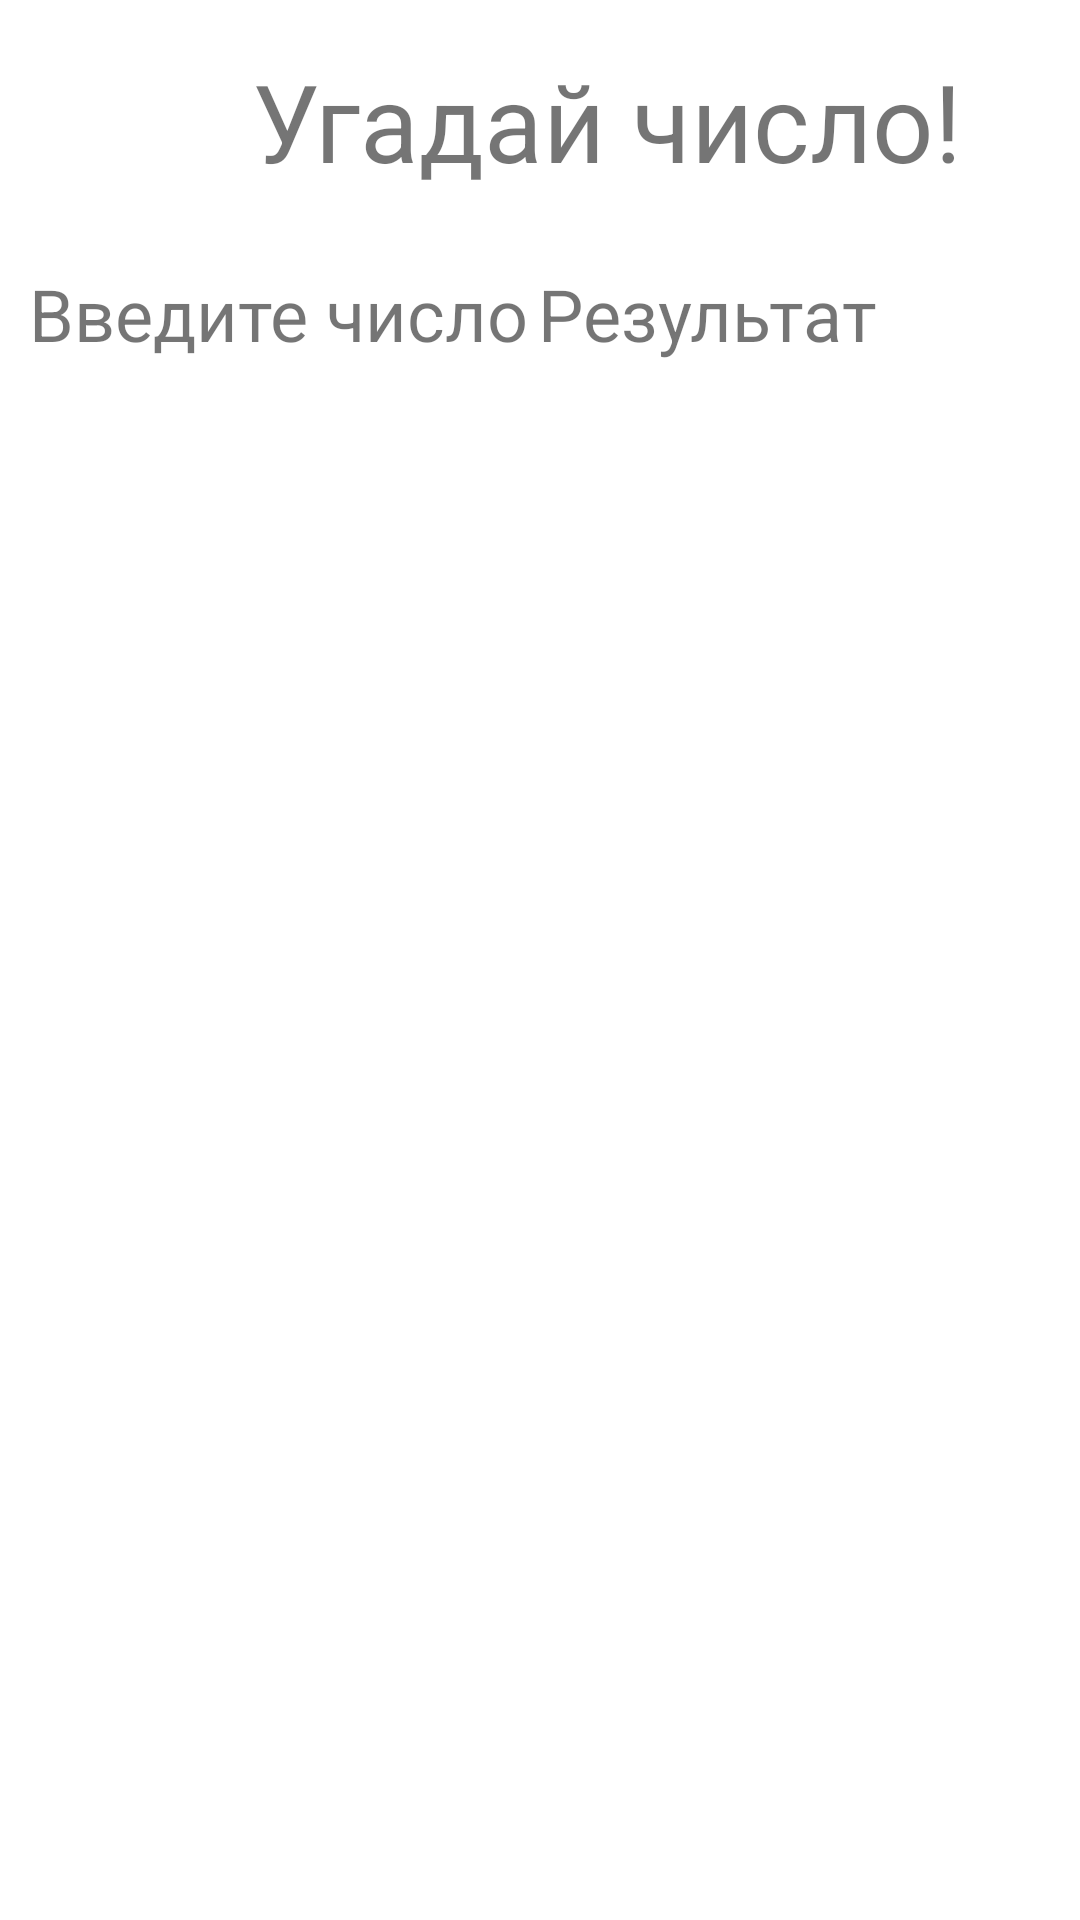

Layout XML and referenced resources for this Android screen:
<!-- AndroidManifest.xml: application theme Theme.Byks -->
<!-- res/layout/secondpage2.xml -->
<?xml version="1.0" encoding="utf-8"?>
<androidx.constraintlayout.widget.ConstraintLayout
    xmlns:android="http://schemas.android.com/apk/res/android"
    xmlns:app="http://schemas.android.com/apk/res-auto"
    xmlns:tools="http://schemas.android.com/tools"
    android:layout_width="match_parent"
    android:layout_height="match_parent">

    <TextView
        android:id="@+id/textView7"
        android:layout_width="wrap_content"
        android:layout_height="wrap_content"
        android:layout_marginStart="84dp"
        android:layout_marginLeft="84dp"
        android:layout_marginTop="16dp"
        android:text="@string/text"
        android:textSize="36sp"
        app:layout_constraintStart_toStartOf="parent"
        app:layout_constraintTop_toTopOf="parent" />

    <LinearLayout
        android:layout_width="341dp"
        android:layout_height="58dp"
        android:layout_marginStart="16dp"
        android:layout_marginLeft="16dp"
        android:layout_marginTop="24dp"
        android:layout_marginEnd="16dp"
        android:layout_marginRight="16dp"
        android:orientation="horizontal"
        app:layout_constraintEnd_toEndOf="parent"
        app:layout_constraintStart_toStartOf="parent"
        app:layout_constraintTop_toBottomOf="@+id/textView7">

        <TextView
            android:id="@+id/textView8"
            android:layout_width="178dp"
            android:layout_height="match_parent"
            android:layout_weight="1"
            android:text="@string/input"
            android:textSize="24sp" />

        <TextView
            android:id="@+id/textView9"
            android:layout_width="180dp"
            android:layout_height="match_parent"
            android:layout_weight="1"
            android:text="@string/output"
            android:textSize="24sp" />
    </LinearLayout>

    <ScrollView
        android:layout_width="395dp"
        android:layout_height="513dp"
        android:layout_marginStart="16dp"
        android:layout_marginLeft="16dp"
        android:layout_marginBottom="60dp"
        app:layout_constraintBottom_toBottomOf="parent"
        app:layout_constraintStart_toStartOf="parent">

        <LinearLayout
            android:layout_width="match_parent"
            android:layout_height="wrap_content"
            android:orientation="vertical"></LinearLayout>
    </ScrollView>
</androidx.constraintlayout.widget.ConstraintLayout>
<!-- resources referenced by this layout -->
<resources>
  <string name="input">Введите число</string>
  <string name="output">Результат</string>
  <string name="text">Угадай число!</string>
  <style name="Theme.Byks" parent="Theme.MaterialComponents.DayNight.NoActionBar">
          
          <item name="colorPrimary">@color/purple_500</item>
          <item name="colorPrimaryVariant">@color/purple_700</item>
          <item name="colorOnPrimary">@color/white</item>
          
          <item name="colorSecondary">@color/teal_200</item>
          <item name="colorSecondaryVariant">@color/teal_700</item>
          <item name="colorOnSecondary">@color/black</item>
          
          <item name="android:statusBarColor" tools:targetApi="l">?attr/colorPrimaryVariant</item>
          
      </style>
  <!-- not gathered from this repository: default colours our renderer supplied (Android Studio template values) -->
  <color name="purple_500">#FF6200EE</color>
  <color name="purple_700">#FF3700B3</color>
  <color name="teal_200">#FF03DAC5</color>
  <color name="teal_700">#FF018786</color>
  <color name="black">#FF000000</color>
  <color name="white">#FFFFFFFF</color>
</resources>
